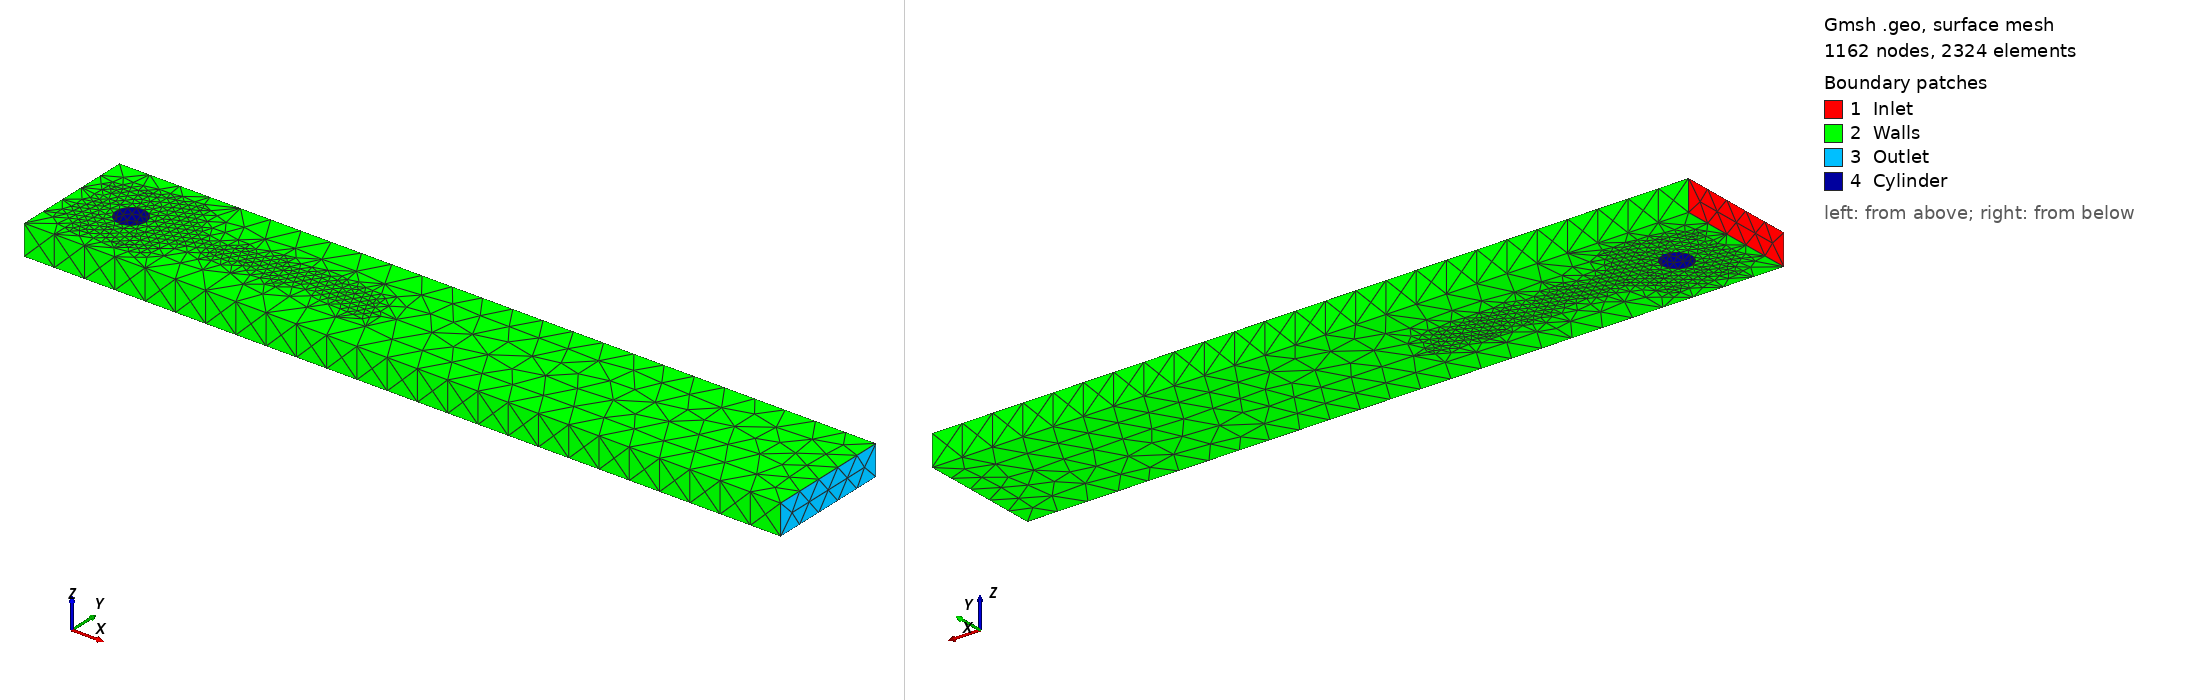

Gmsh geometry script, surface-meshed: 1162 nodes, 2324 surface elements. Boundary patches (legend numbers): 1 Inlet, 2 Walls, 3 Outlet, 4 Cylinder. Left view from above one corner, right view from below the opposite corner. Legend entries are the model's physical surfaces. The drawing asked Gmsh for element sizes between 1% and 20% of the model's largest extent; the script's own settings can give other sizes.

=== ns-mesh3D.geo (drawn) ===
// Parameterized 3D flow-past-cylinder mesh.
//
// Example generation commands:
//   gmsh scripts/ns-mesh3D.geo -3 -format msh4 -setnumber level 0 -o mesh/navierstokes3D_L0.msh
//   gmsh scripts/ns-mesh3D.geo -3 -format msh4 -setnumber level 1 -o mesh/navierstokes3D_L1.msh
//   gmsh scripts/ns-mesh3D.geo -3 -format msh4 -setnumber level 2 -o mesh/navierstokes3D_L2.msh
//   gmsh scripts/ns-mesh3D.geo -3 -format msh4 -setnumber level 3 -o mesh/navierstokes3D_L3.msh

SetFactory("OpenCASCADE");

DefineConstant[
  level = {0, Choices{0, 1, 2, 3}, Name "Mesh/Level"},
  base_lc_coarse = {1.00, Min 0.01, Max 5.0, Step 0.01, Name "Mesh/Base coarse size"},
  base_lc_fine = {0.05, Min 0.001, Max 1.0, Step 0.001, Name "Mesh/Base cylinder size"},
  wake_size_factor = {2.0, Min 1.0, Max 10.0, Step 0.1, Name "Mesh/Wake size factor"},
  cylinder_band = {1.20, Min 0.05, Max 5.0, Step 0.05, Name "Mesh/Cylinder refinement band"},
  wake_length = {8.0, Min 0.5, Max 20.0, Step 0.5, Name "Mesh/Wake length"},
  wake_half_height = {0.80, Min 0.1, Max 4.0, Step 0.05, Name "Mesh/Wake half height"},
  span = {1.0, Min 0.1, Max 10.0, Step 0.1, Name "Geometry/Spanwise length"}
];

// Halving h at each level gives roughly 8x more cells/DoFs in 3D.
If(level == 0)
  scale = 1.0;
ElseIf(level == 1)
  scale = 0.5;
ElseIf(level == 2)
  scale = 0.25;
Else
  scale = 0.125;
EndIf

lc_coarse = base_lc_coarse * scale;
lc_fine = base_lc_fine * scale;
lc_wake = wake_size_factor * lc_fine;

// Geometry parameters.
x_min = 0.0;
x_max = 25.0;
y_min = 0.0;
y_max = 4.1;
z_min = 0.0;
z_max = span;

x_c = 2.0;
y_c = 2.0;
radius = 0.5;

// Slightly extend the cylinder so the subtraction cleanly pierces both z faces.
eps = 1e-3;

Box(1) = {x_min, y_min, z_min, x_max - x_min, y_max - y_min, z_max - z_min};
Cylinder(2) = {x_c, y_c, z_min - eps, 0, 0, (z_max - z_min) + 2 * eps, radius};

fluid[] = BooleanDifference{ Volume{1}; Delete; }{ Volume{2}; Delete; };

// Use tighter CAD bounds so these selections stay stable after the boolean cut.
Geometry.OCCBoundsUseStl = 1;

inlet[]    = Surface In BoundingBox{x_min - eps, y_min - eps, z_min - eps, x_min + eps, y_max + eps, z_max + eps};
outlet[]   = Surface In BoundingBox{x_max - eps, y_min - eps, z_min - eps, x_max + eps, y_max + eps, z_max + eps};
bottom[]   = Surface In BoundingBox{x_min - eps, y_min - eps, z_min - eps, x_max + eps, y_min + eps, z_max + eps};
top[]      = Surface In BoundingBox{x_min - eps, y_max - eps, z_min - eps, x_max + eps, y_max + eps, z_max + eps};
front[]    = Surface In BoundingBox{x_min - eps, y_min - eps, z_min - eps, x_max + eps, y_max + eps, z_min + eps};
back[]     = Surface In BoundingBox{x_min - eps, y_min - eps, z_max - eps, x_max + eps, y_max + eps, z_max + eps};
cylinder[] = Surface In BoundingBox{x_c - radius - eps, y_c - radius - eps, z_min - eps, x_c + radius + eps, y_c + radius + eps, z_max + eps};

// Refinement boxes in 3D: one around the cylinder, one in the wake.
Field[1] = Box;
Field[1].VIn = lc_fine;
Field[1].VOut = lc_coarse;
Field[1].XMin = x_c - radius - cylinder_band;
Field[1].XMax = x_c + radius + cylinder_band;
Field[1].YMin = y_c - radius - cylinder_band;
Field[1].YMax = y_c + radius + cylinder_band;
Field[1].ZMin = z_min;
Field[1].ZMax = z_max;

Field[2] = Box;
Field[2].VIn = lc_wake;
Field[2].VOut = lc_coarse;
Field[2].XMin = x_c + radius;
Field[2].XMax = x_c + radius + wake_length;
Field[2].YMin = y_c - wake_half_height;
Field[2].YMax = y_c + wake_half_height;
Field[2].ZMin = z_min;
Field[2].ZMax = z_max;

Field[3] = Min;
Field[3].FieldsList = {1, 2};
Background Field = 3;

Mesh.MeshSizeFromPoints = 0;
Mesh.MeshSizeFromCurvature = 0;
Mesh.MeshSizeExtendFromBoundary = 0;

Physical Surface("Inlet", 1) = {inlet[0]};
Physical Surface("Outlet", 2) = {outlet[0]};
// The z-min/z-max faces are grouped with the channel walls for a simple no-slip setup.
Physical Surface("Walls", 3) = {bottom[0], top[0], front[0], back[0]};
Physical Surface("Cylinder", 5) = {cylinder[0]};
Physical Volume("Fluid", 11) = {fluid[0]};

Mesh.Algorithm = 6;
Mesh.Algorithm3D = 1;
